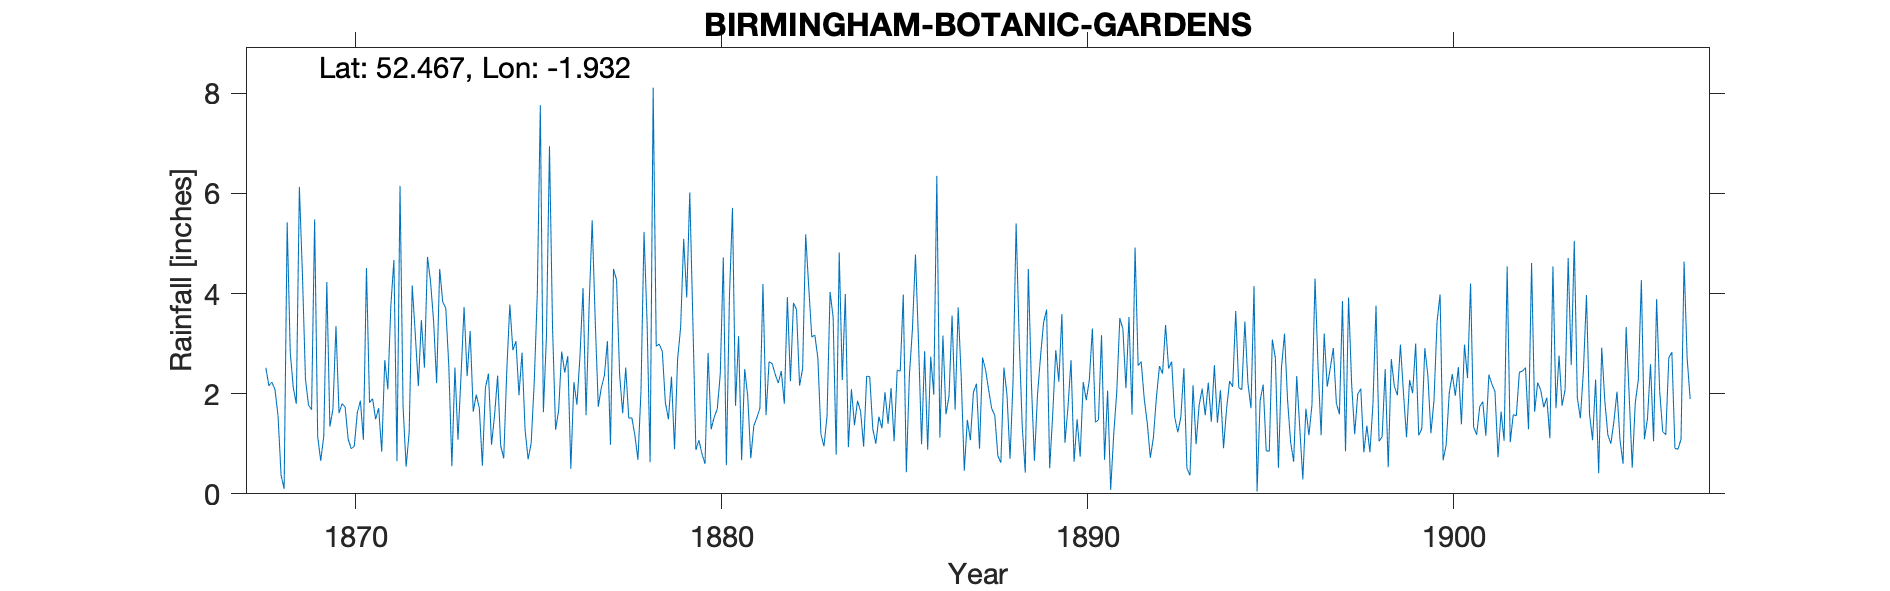

Source data for this figure (header and first rows):
BIRMINGHAM BOTANIC GARDENS, , , , , , , , , , , , , , , , , , , , , , , 
Grid ref, SP047854, Long, -1.932, Lat, 52.47, Elevation, 505, ft, , , , , , , , , , , , , , , 
Station no, RR400, , , , , , , , , , , , , , , , , , , , , , 
, 1860, 1861, 1862, 1863, 1864, 1865, 1866, 1867, 1868, 1869, 1870, 1871, 1872, 1873, 1874, 1875, 1876, 1877, 1878, 1879, 1880, 1881, 1882
January, , , , , , , , , 2.52, 4.39, 1.61, 1.49, 4.16, 2.55, 2.12, 2.82, 1.66, 3.46, 1.52, 1.49, 0.6, 0.67, 2.21
February, , , , , , , , , 2.16, 2.29, 1.8, 1.71, 3.19, 0.55, 2.4, 1.28, 2.84, 1.74, 1.17, 2.34, 2.81, 2.49, 2.45
March, , , , , , , , , 2.23, 1.77, 1.73, 0.84, 2.15, 2.52, 0.98, 0.69, 2.42, 2.12, 0.68, 0.89, 1.29, 1.95, 1.8
April, , , , , , , , , 2.08, 1.68, 1.09, 2.67, 3.47, 1.08, 1.57, 1.01, 2.75, 2.36, 2.04, 2.68, 1.53, 0.71, 3.93
May, , , , , , , , , 1.56, 5.48, 0.9, 2.09, 2.52, 2.36, 2.36, 2.22, 0.5, 3.05, 5.23, 3.32, 1.69, 1.36, 2.25
June, , , , , , , , , 0.37, 1.14, 0.95, 3.77, 4.73, 3.73, 0.96, 3.98, 2.23, 0.98, 3.42, 5.09, 2.39, 1.52, 3.81
July, , , , , , , , , 0.1, 0.66, 1.62, 4.67, 4.24, 2.35, 0.71, 7.76, 1.78, 4.49, 0.63, 3.92, 4.72, 1.71, 3.68
August, , , , , , , , , 5.42, 1.15, 1.86, 0.65, 3.46, 3.25, 2.46, 1.63, 2.75, 4.27, 8.11, 6.02, 0.57, 4.19, 2.16
September, , , , , , , , , 2.83, 4.23, 1.08, 6.15, 2.21, 1.64, 3.78, 3.14, 4.11, 2.38, 2.95, 3.48, 3.92, 1.57, 2.5
October, , , , , , , , , 2.12, 1.34, 4.51, 1.74, 4.49, 1.98, 2.87, 6.94, 1.57, 1.61, 2.99, 0.88, 5.71, 2.64, 5.18
November, , , , , , , , , 1.8, 1.69, 1.82, 0.54, 3.83, 1.71, 3.05, 3.34, 3.76, 2.52, 2.84, 1.07, 1.76, 2.6, 4.13
December, , , , , , , , , 6.13, 3.35, 1.9, 1.23, 3.71, 0.56, 1.97, 1.28, 5.46, 1.51, 1.82, 0.8, 3.15, 2.39, 3.13
Total, , , , , , , , , 29.32, 29.17, 20.87, 27.55, 42.16, 24.28, 25.23, 36.09, 31.83, 30.49, 33.4, 31.98, 30.14, 23.8, 37.23
